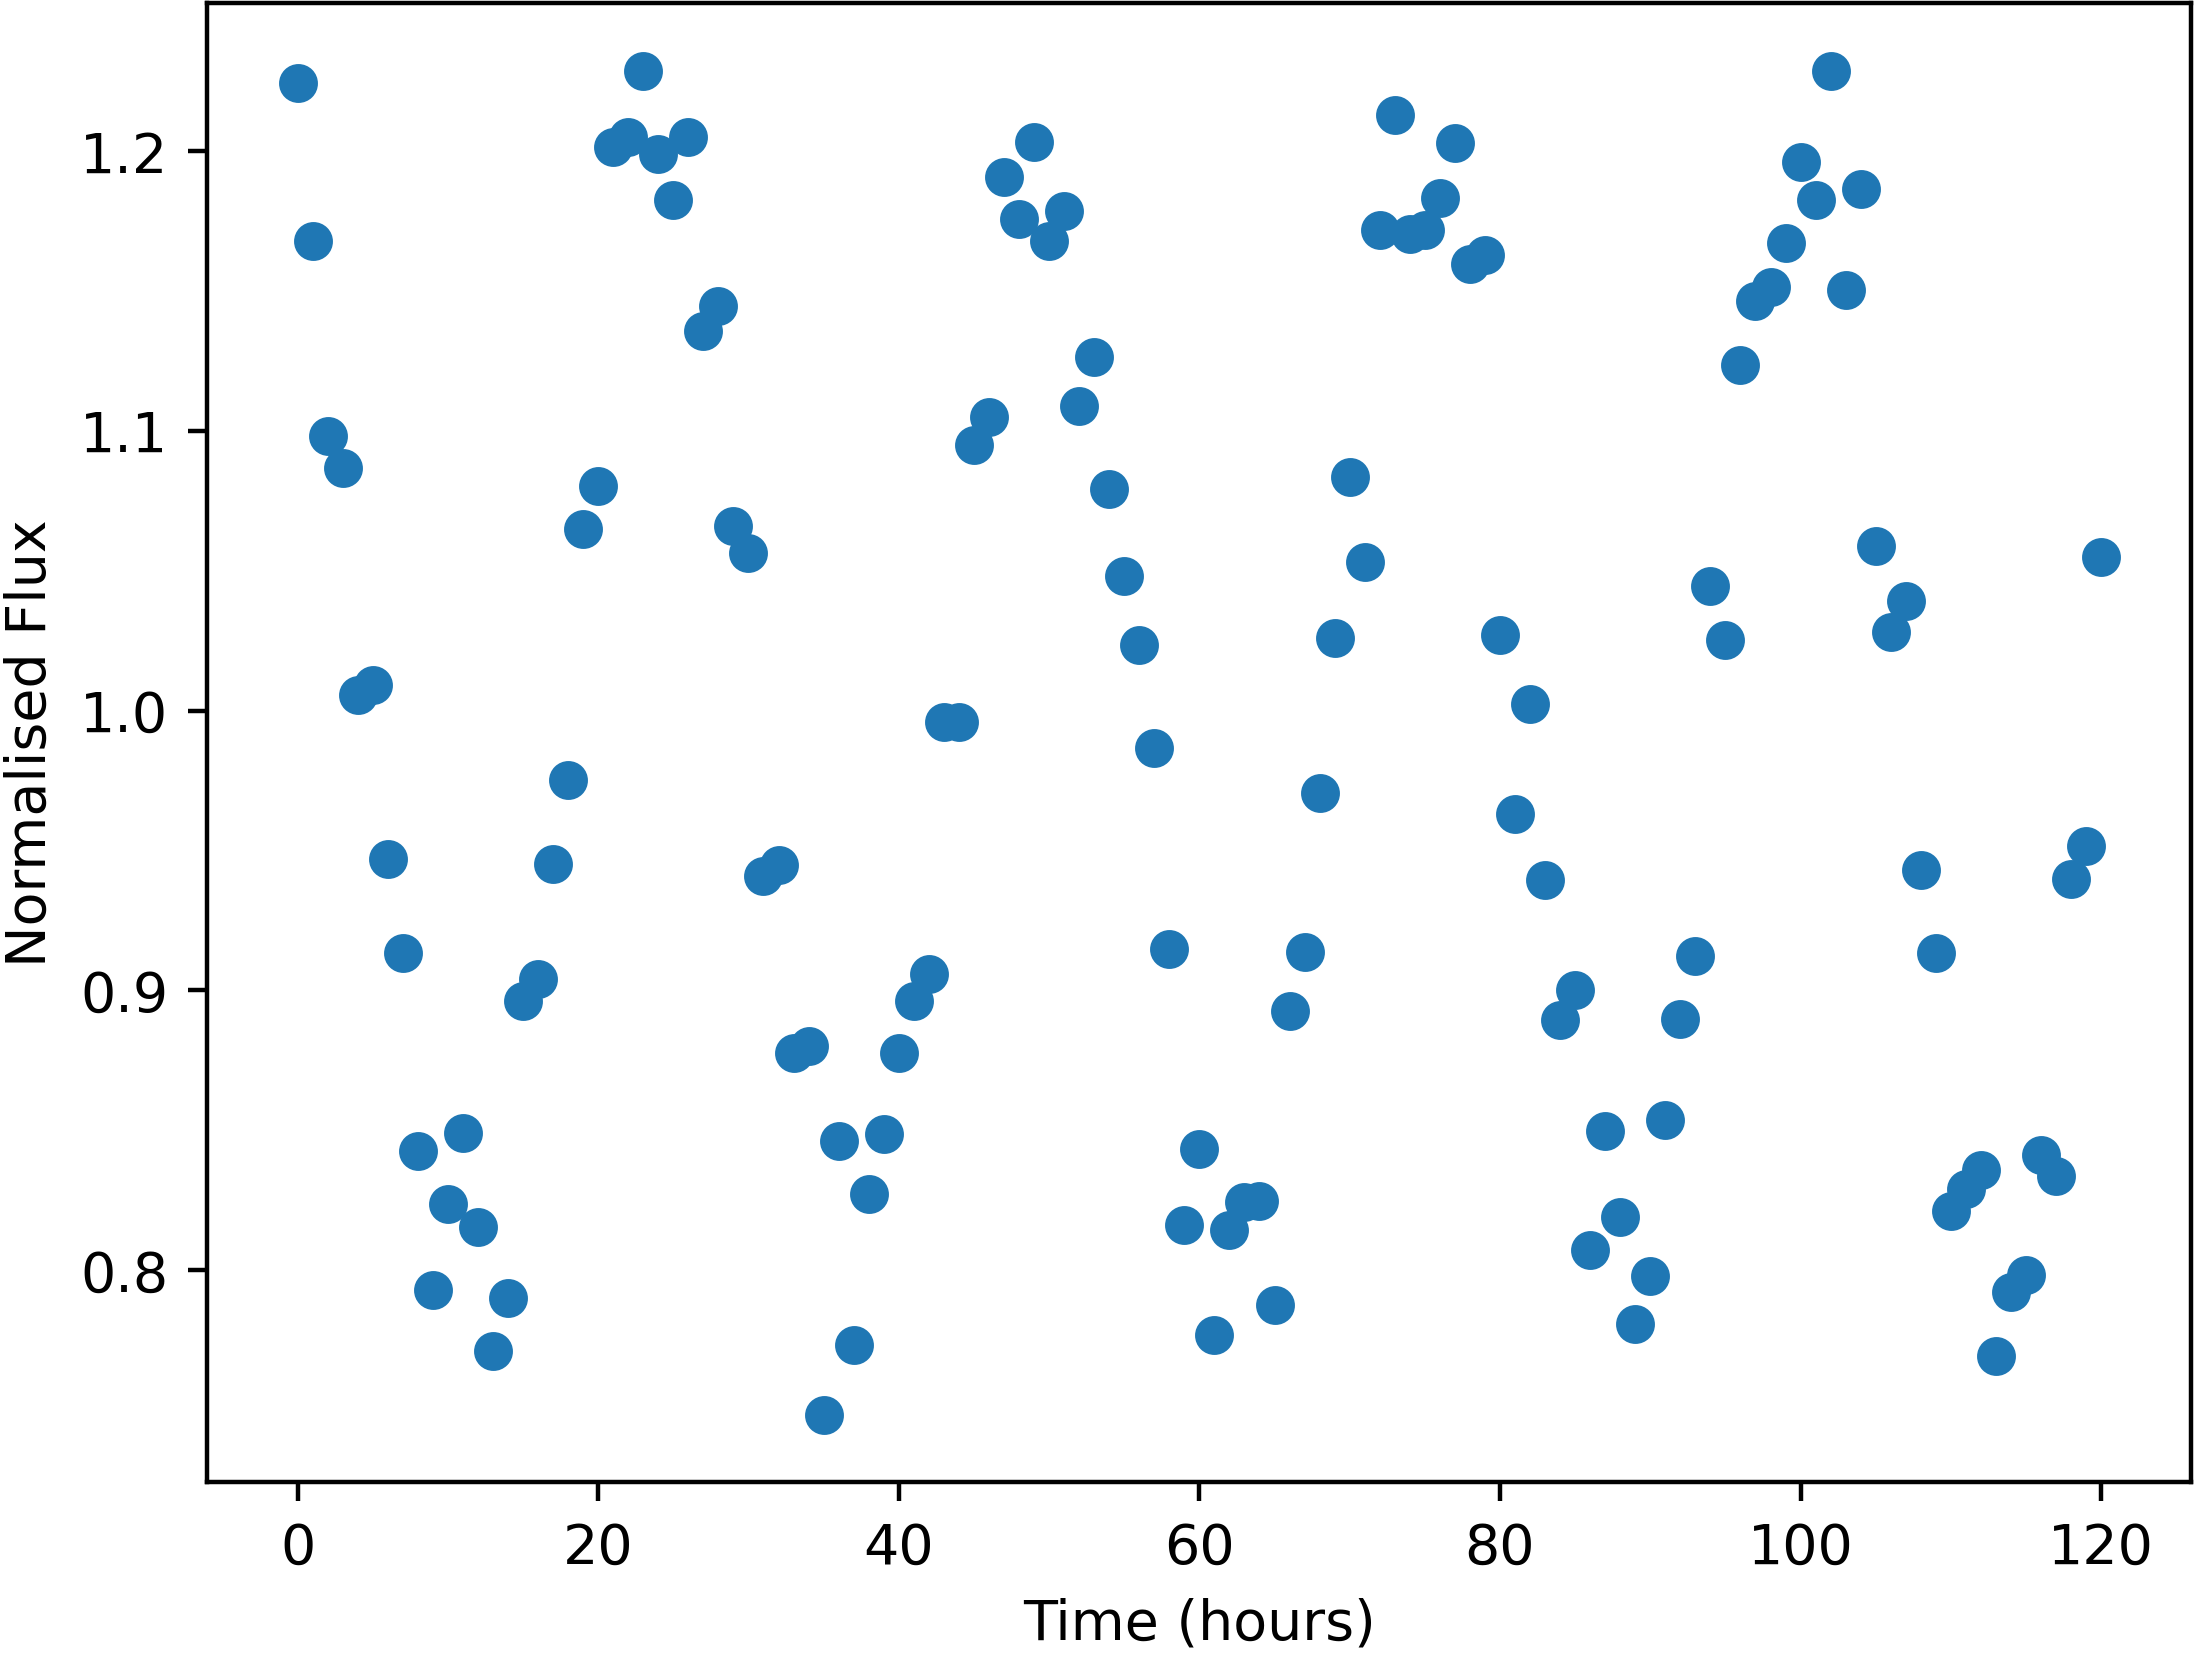

Data behind this chart, as committed beside it:
Time, NormalisedFlux
0.0, 1.224
1.0, 1.168
2.0, 1.098
3.0, 1.087
4.0, 1.005
5.0, 1.009
6.0, 0.9469
7.0, 0.9133
8.0, 0.8426
9.0, 0.7928
10.0, 0.8237
11.0, 0.8491
12.0, 0.8155
13.0, 0.771
14.0, 0.7901
15.0, 0.8961
16.0, 0.904
17.0, 0.9452
18.0, 0.975
19.0, 1.065
20.0, 1.08
21.0, 1.201
22.0, 1.205
23.0, 1.229
24.0, 1.199
25.0, 1.182
26.0, 1.205
27.0, 1.136
28.0, 1.144
29.0, 1.066
30.0, 1.056
31.0, 0.9409
32.0, 0.9448
33.0, 0.8775
34.0, 0.8803
35.0, 0.7484
36.0, 0.8462
37.0, 0.7731
38.0, 0.8272
39.0, 0.8488
40.0, 0.8776
41.0, 0.8961
42.0, 0.9057
43.0, 0.9958
44.0, 0.996
45.0, 1.095
46.0, 1.105
47.0, 1.191
48.0, 1.176
49.0, 1.203
50.0, 1.168
51.0, 1.179
52.0, 1.109
53.0, 1.126
54.0, 1.079
55.0, 1.048
56.0, 1.023
57.0, 0.9868
58.0, 0.9149
59.0, 0.8161
... 61 more rows
